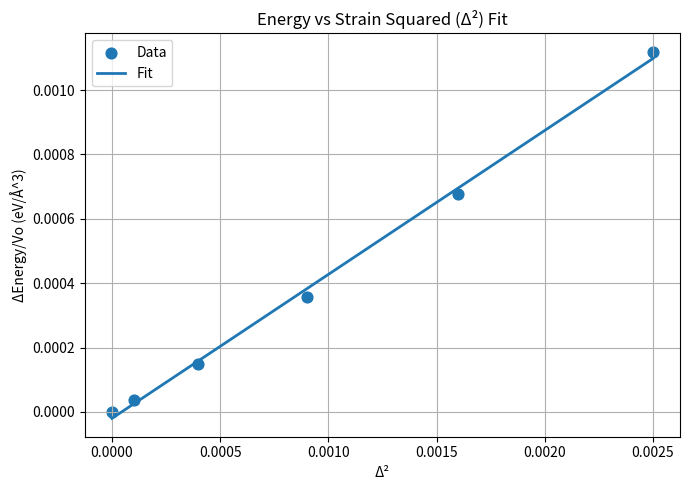

Source code (Python):
import numpy as np
import matplotlib.pyplot as plt
from collections import defaultdict
# ---------------------------------------------------------
# INPUT DATA (replace these with your actual values)
# Δ values (Å) = a – a0
v = 62.36692264
delta_values = np.array([
    # example:
    0,
    0.01,
    0.02,
    0.03,
    0.04,
    0.05  # duplicates to show averaging
])

# Total energies (eV)
E_values = np.array([
    # example:
0,
0.0022231,
0.00925796,
0.02227198,
0.04231856,
0.06981304
])
# ---------------------------------------------------------


# Compute Δ²
delta2 = delta_values**2

# ---------------------------------------------------------
# Handle duplicates: average energies for identical Δ²
# ---------------------------------------------------------
groups = defaultdict(list)
for d2, E in zip(delta2, E_values):
    groups[np.round(d2, 10)].append(E)

clean_delta2 = []
clean_energy = []
for d2, Es in groups.items():
    clean_delta2.append(d2)
    clean_energy.append(np.mean(Es))

clean_delta2 = np.array(clean_delta2)
clean_energy = np.array(clean_energy)

# Sort for plotting
idx = np.argsort(clean_delta2)
clean_delta2 = clean_delta2[idx]
clean_energy = clean_energy[idx]

# ---------------------------------------------------------
# Fit a line:  E = A * Δ² + B
# ---------------------------------------------------------
A, B = np.polyfit(clean_delta2, clean_energy/v, 1)

print(f"Slope A (related to bulk modulus): {A:.6f}")
print(f"Intercept B: {B:.6f}")

# ---------------------------------------------------------
# Plot
# ---------------------------------------------------------
plt.figure(figsize=(7,5))
plt.scatter(clean_delta2, clean_energy/v, label="Data", s=60)
plt.plot(clean_delta2, A * clean_delta2 + B, label="Fit", linewidth=2)

plt.xlabel(r'Δ²')
plt.ylabel('ΔEnergy/Vo (eV/Å^3)')
plt.title('Energy vs Strain Squared (Δ²) Fit')
plt.grid(True)
plt.legend()
plt.tight_layout()
plt.show()
